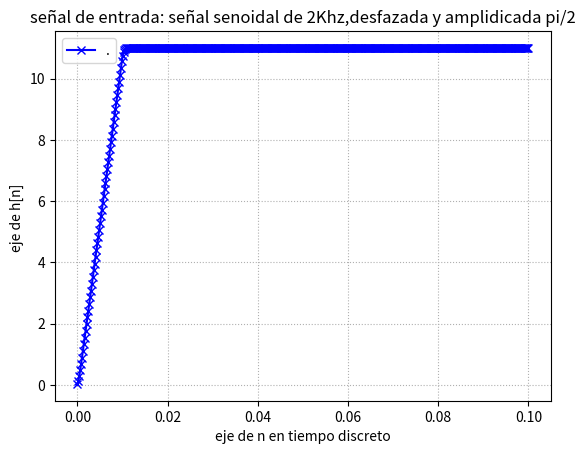

This chart was generated by the following Python code:
import numpy as np
import matplotlib.pyplot as plt
from numpy.fft import fft
def funcion_sen(ff,nn,vmax=1,dc=0,ph=0,fs=2):#todas las variables que estan igualadas a un valor seran las 
                                             #opcionale y si nos las pongo cuando llamo la funcion toma esos 
                                             #valore. fs = 2 para que cumpla nyquis 
    
    t=np.arange(0,(nn)/fs,1/fs)
   
    y=vmax*np.sin(ff*2*np.pi*t+ph)+dc
    
    return t,y 
N=500
fs=N/10
t=np.linspace(0,1/10,N)

x=np.zeros(N,dtype=float)
for k in np.arange(0,N):
    if(t[k]<0.01):
        
        x[k]=1
    else:
        x[k]=0
        
h=np.zeros(N)
for n in np.arange(N):
    h[n]=3*(10**-2)*x[n]+5*(10**-2)*x[n-1]+3*(10**-2)*x[n-2]+1.5*h[n-1]-0.5*h[n-2]

energia=np.sum(h**2) 
plt.plot(t,h, label=".",marker="x" ,color='b')
plt.legend()
plt.title("señal de entrada: señal senoidal de 2Khz,desfazada y amplidicada pi/2")
plt.grid(True, linestyle=':') 
plt.xlabel('eje de n en tiempo discreto')
plt.ylabel('eje de h[n] ')
print("Muestras",N,"frecuencia de muestro",round(fs,2),"energia de la señal",round(energia,2))